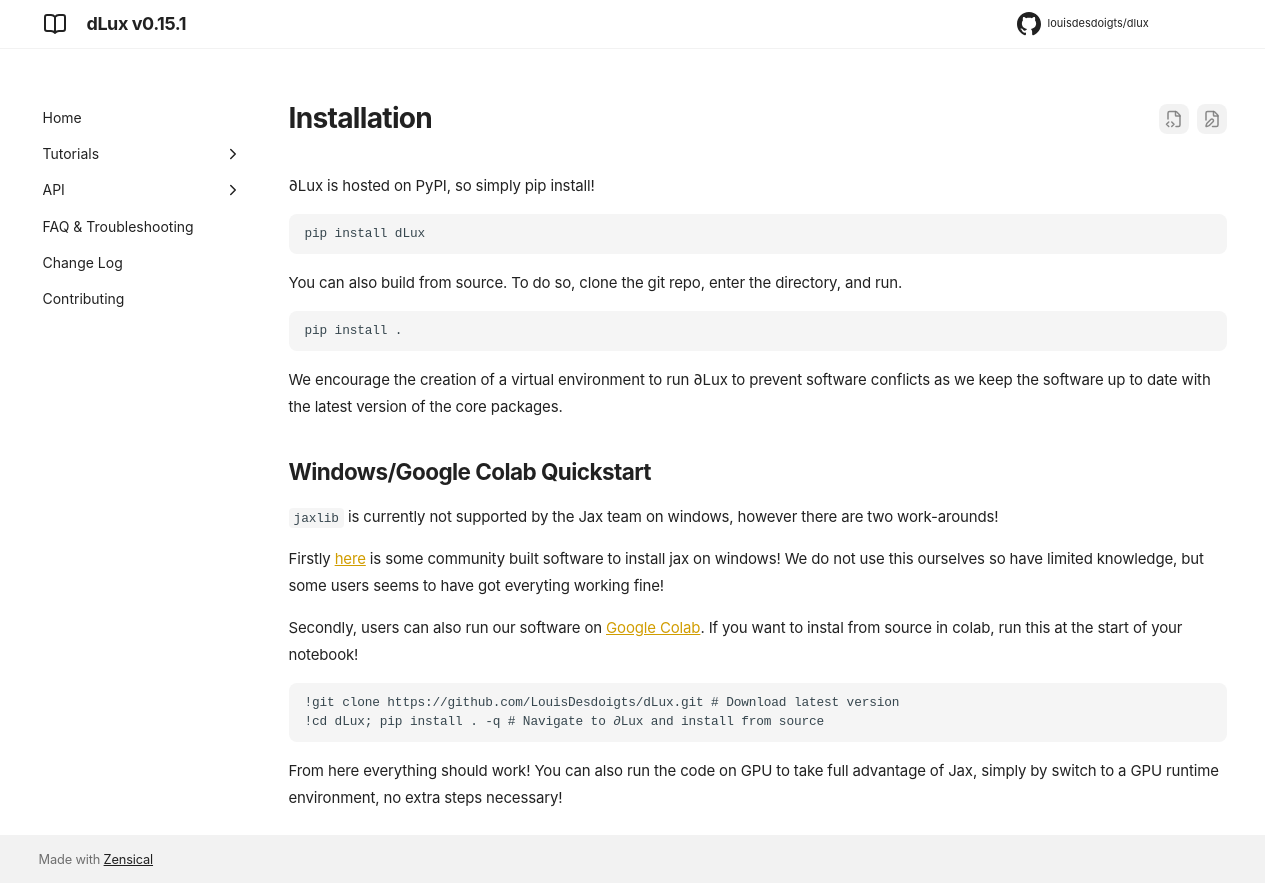

repository: LouisDesdoigts/dLux · page: 0.15.1/installation/index.html · generator: mkdocs

# Installation

∂Lux is hosted on PyPI, so simply pip install!

```
pip install dLux
```

You can also build from source. To do so, clone the git repo, enter the directory, and run.

```
pip install .
```

We encourage the creation of a virtual environment to run ∂Lux to prevent software conflicts as we keep the software up to date with the latest version of the core packages.

## Windows/Google Colab Quickstart
`jaxlib` is currently not supported by the Jax team on windows, however there are two work-arounds!

Firstly [here](https://github.com/cloudhan/jax-windows-builder) is some community built software to install jax on windows! We do not use this ourselves so have limited knowledge, but some users seems to have got everyting working fine!

Secondly, users can also run our software on [Google Colab](https://research.google.com/colaboratory/). If you want to instal from source in colab, run this at the start of your notebook!

```
!git clone https://github.com/LouisDesdoigts/dLux.git # Download latest version
!cd dLux; pip install . -q # Navigate to ∂Lux and install from source
```

From here everything should work! You can also run the code on GPU to take full advantage of Jax, simply by switch to a GPU runtime environment, no extra steps necessary!
